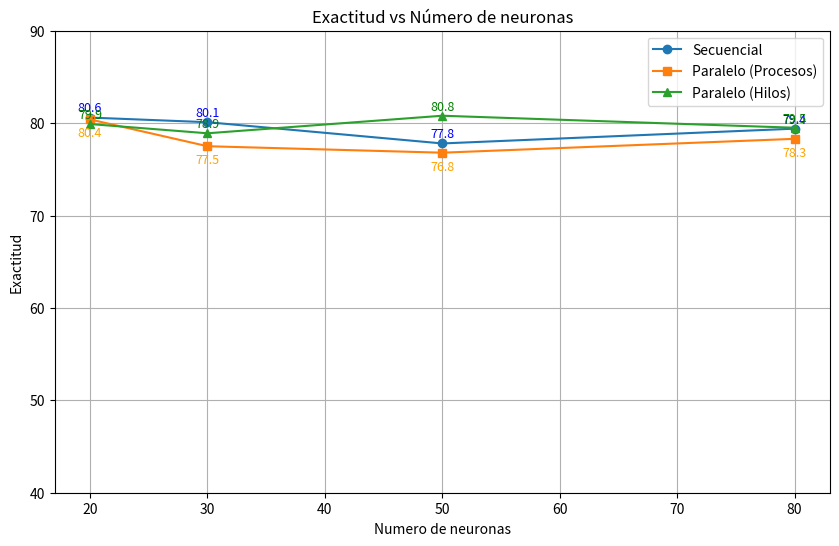

This figure's Python source:
import matplotlib.pyplot as plt

neuronas = [20, 30, 50, 80]
exactitud_secuencial = [80.6, 80.1, 77.8, 79.4]
exactitud_procesos  = [80.4, 77.5, 76.8, 78.3]
exactitud_hilos    = [79.9, 78.9, 80.8, 79.5] 

plt.figure(figsize=(10, 6)) 

plt.plot(neuronas, exactitud_secuencial, marker='o', label='Secuencial')
for x, y in zip(neuronas, exactitud_secuencial):
    plt.text(x, y + 0.3, f'{y}', ha='center', va='bottom', fontsize=9, color='blue')

plt.plot(neuronas, exactitud_procesos, marker='s', label='Paralelo (Procesos)')
for x, y in zip(neuronas, exactitud_procesos):
    plt.text(x, y - 0.8, f'{y}', ha='center', va='top', fontsize=9, color='orange')

plt.plot(neuronas, exactitud_hilos, marker='^', label='Paralelo (Hilos)')
for x, y in zip(neuronas, exactitud_hilos):
    plt.text(x, y + 0.3, f'{y}', ha='center', va='bottom', fontsize=9, color='green')

plt.xlabel("Numero de neuronas")
plt.ylabel("Exactitud") 
plt.title("Exactitud vs Número de neuronas")

plt.legend()
plt.ylim(40, 90) 
plt.grid(True)
plt.savefig('grafica_exactitud.png', dpi=300, bbox_inches='tight')
plt.show()
